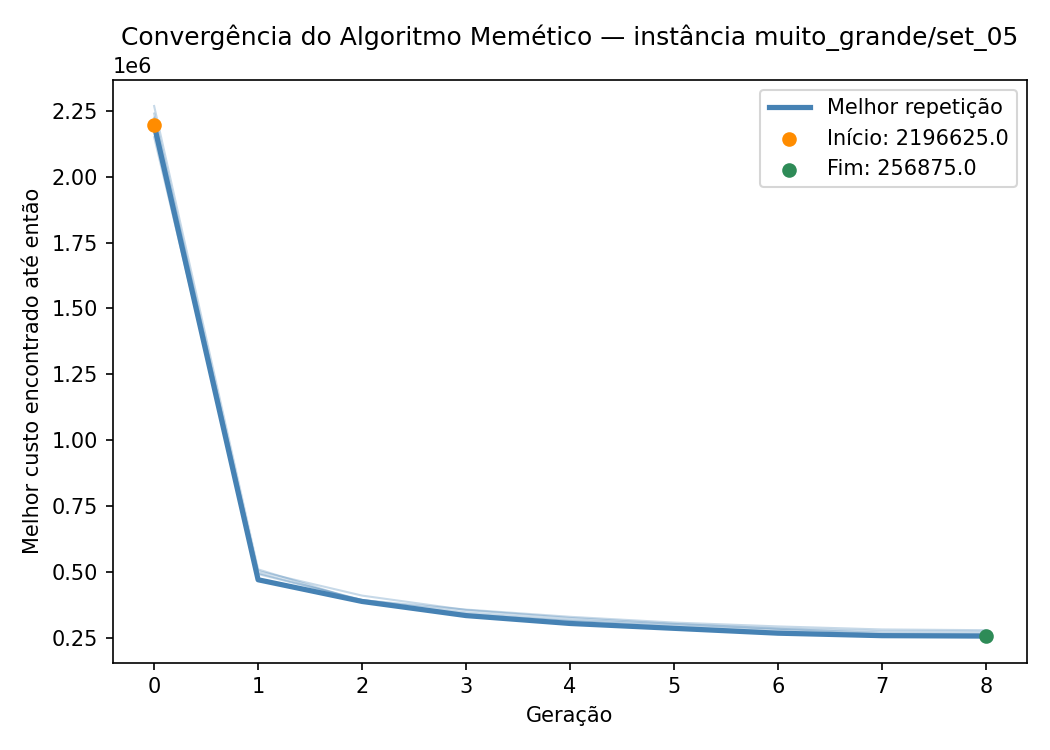

The file beside this chart, header and first rows:
iteration, generation, best_fitness
1, 0, 2239125
1, 1, 495800
1, 2, 393800
1, 3, 347275
1, 4, 317800
1, 5, 301350
1, 6, 284850
1, 7, 268200
1, 8, 265375
2, 0, 2196625
2, 1, 470525
2, 2, 388225
2, 3, 334650
2, 4, 304700
2, 5, 286300
2, 6, 267850
2, 7, 258450
2, 8, 256875
3, 0, 2267900
3, 1, 510000
3, 2, 388875
3, 3, 338650
3, 4, 314250
3, 5, 293675
3, 6, 280200
3, 7, 264050
3, 8, 263425
4, 0, 2149875
4, 1, 503300
4, 2, 410450
4, 3, 355850
4, 4, 325600
4, 5, 303100
4, 6, 286025
4, 7, 275350
4, 8, 273325
5, 0, 2223325
5, 1, 492200
5, 2, 393425
5, 3, 357400
5, 4, 330025
5, 5, 308175
5, 6, 293575
5, 7, 282050
5, 8, 279225
